Run: headless pygame with SDL's dummy video driver; simulated clock (each Clock.tick advances the game by its frame time, no real sleeping); random seed 0; keys injected as events and as key.get_pressed() state; no mouse input.
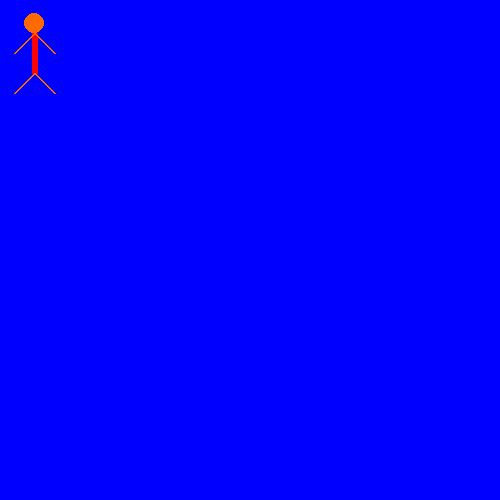
Frame 1 of 4 · flips 1–60 · no input
Frame 2 of 4 · flips 61–180 · tapped SPACE, RETURN · held RIGHT (→), D · screen unchanged from frame 1, image omitted
Frame 3 of 4 · flips 181–300 · held DOWN (↓), S · screen unchanged from frame 2, image omitted
Frame 4 of 4 · flips 301–420 · held LEFT (←), A, UP (↑), W · screen unchanged from frame 3, image omitted

The pygame program that drew these frames:

import pygame

BLACK = ( 0, 0, 0)
WHITE = (255, 255, 255)
RED = (255, 0, 0)
YELLOW = (246, 255, 0)
BLUE = (0, 0, 255)
ORANGE = (255, 106, 0)
VIOLET = (128, 80, 175)
GREEN = (26, 114, 35)
PINK = (229, 91, 227)
color1 = (255, 0, 255)

def drawStickFigure(screen, x, y):
	#parts to make stick figure
	pygame.draw.circle(screen, ORANGE, [x, y], 10)#head
	pygame.draw.line(screen, RED, [x, y+10], [x,y+50], 6)#shirt
	pygame.draw.line(screen, ORANGE, [x, y+10], [x-20,y+30], 2)#left arm
	pygame.draw.line(screen, ORANGE, [x,y+10], [x+20,y+30], 2)#right arm
	pygame.draw.line(screen, ORANGE, [x,y+50], [x-20,y+70], 2)#left leg
	pygame.draw.line(screen, ORANGE, [x,y+50], [x+20,y+70], 2)#right leg
	

pygame.init()

size = [500, 500]
screen = pygame.display.set_mode(size)

done = False
clock = pygame.time.Clock()

while not done: 
	for event in pygame.event.get( ):
		if event.type == pygame.QUIT:
			done = True
	screen.fill(BLUE)
	
	drawStickFigure(screen, 34, 23)
	
	clock.tick(60)
	pygame.display.flip()
pygame.quit()
